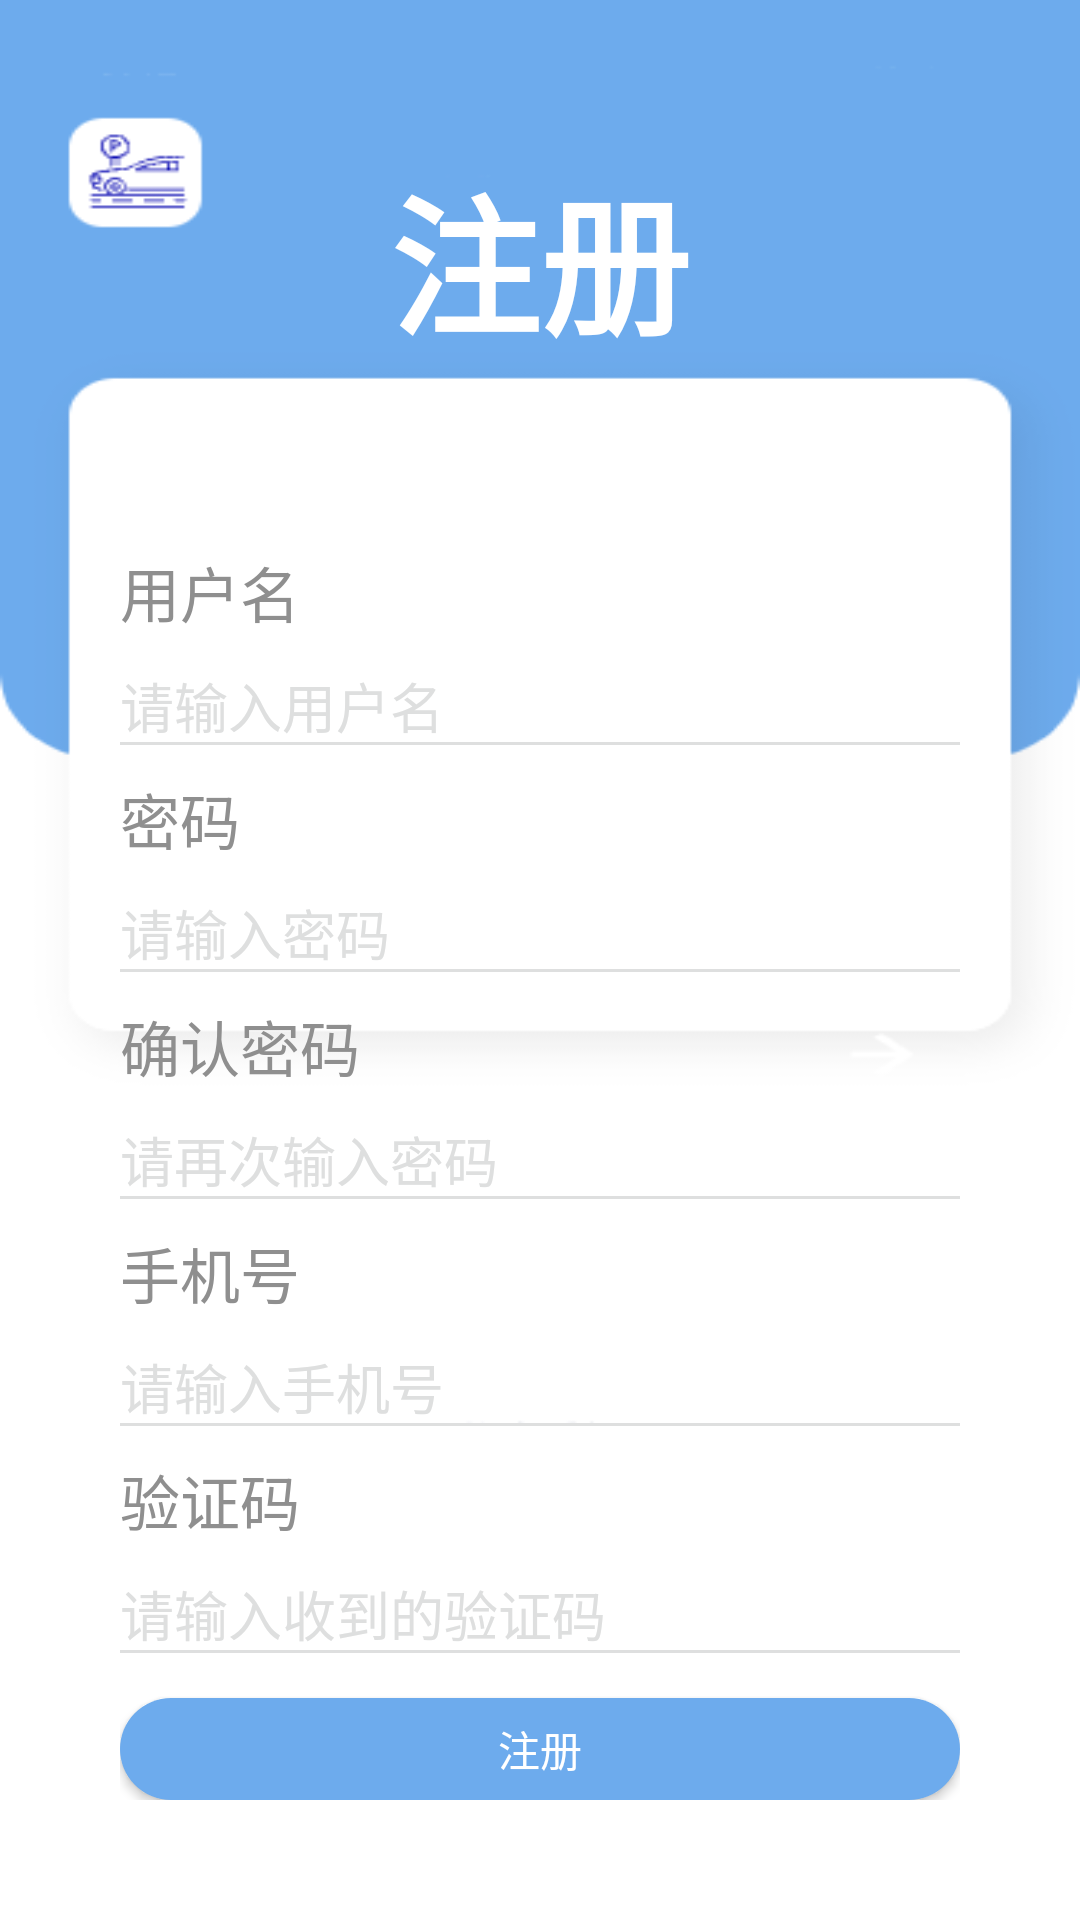

The Android layout XML behind this screen, and the referenced resources:
<!-- AndroidManifest.xml: application theme Theme.AppCompat.NoActionBar -->
<!-- res/layout/activity_register.xml -->
<?xml version="1.0" encoding="utf-8"?>
<RelativeLayout xmlns:android="http://schemas.android.com/apk/res/android"
    xmlns:app="http://schemas.android.com/apk/res-auto"
    xmlns:tools="http://schemas.android.com/tools"
    android:layout_width="match_parent"
    android:layout_height="match_parent"
    tools:context=".register"
    android:background="@mipmap/signinbg">

    <TextView
        android:id="@+id/tv_signin_text"
        android:layout_width="wrap_content"
        android:layout_height="wrap_content"
        android:text="注册"
        android:textSize="@dimen/sign_in_title_font_size"
        android:textColor="@color/white"
        android:textStyle="bold"
        android:layout_centerHorizontal="true"
        android:layout_marginTop="@dimen/sign_in_title_margin_top"/>

    <RelativeLayout
        android:layout_width="match_parent"
        android:layout_height="wrap_content"
        android:layout_below="@+id/tv_signin_text"
        android:padding="40dp"
        android:layout_marginTop="20dp">

        <LinearLayout
            android:layout_width="match_parent"
            android:layout_height="wrap_content"
            android:orientation="vertical">

            <TextView
                android:layout_width="wrap_content"
                android:layout_height="wrap_content"
                android:text="用户名"
                android:textColor="@color/dark_gray"
                android:textSize="@dimen/sign_in_item_font_size" />

            <EditText
                android:id="@+id/edit_user_name"
                android:layout_width="match_parent"
                android:layout_height="wrap_content"
                android:hint="请输入用户名"
                android:textColorHint="@color/gray"
                android:textColor="@color/black"
                android:layout_marginTop="@dimen/sign_in_activity_item_margin_top"
                android:background="@drawable/bottom_line_shape"/>
            <TextView
                android:layout_width="wrap_content"
                android:layout_height="wrap_content"
                android:text="密码"
                android:textColor="@color/dark_gray"
                android:textSize="@dimen/sign_in_item_font_size"
                android:layout_marginTop="@dimen/sign_in_activity_item_margin_top"/>
            <EditText
                android:id="@+id/edit_password"
                android:layout_width="match_parent"
                android:layout_height="wrap_content"
                android:password="true"
                android:hint="请输入密码"
                android:textColorHint="@color/gray"
                android:textColor="@color/black"
                android:layout_marginTop="@dimen/sign_in_activity_item_margin_top"
                tools:ignore="Deprecated"
                android:background="@drawable/bottom_line_shape"/>
            <TextView
                android:layout_width="wrap_content"
                android:layout_height="wrap_content"
                android:text="确认密码"
                android:textColor="@color/dark_gray"
                android:textSize="@dimen/sign_in_item_font_size"
                android:layout_marginTop="@dimen/sign_in_activity_item_margin_top"/>
            <EditText
                android:id="@+id/edit_confirm_password"
                android:layout_width="match_parent"
                android:layout_height="wrap_content"
                android:password="true"
                android:hint="请再次输入密码"
                android:textColorHint="@color/gray"
                android:textColor="@color/black"
                android:layout_marginTop="@dimen/sign_in_activity_item_margin_top"
                tools:ignore="Deprecated"
                android:background="@drawable/bottom_line_shape"/>
            <TextView
                android:layout_width="wrap_content"
                android:layout_height="wrap_content"
                android:text="手机号"
                android:textColor="@color/dark_gray"
                android:textSize="@dimen/sign_in_item_font_size"
                android:layout_marginTop="@dimen/sign_in_activity_item_margin_top"/>
            <EditText
                android:id="@+id/edit_phone_num"
                android:layout_width="match_parent"
                android:layout_height="wrap_content"
                android:password="true"
                android:hint="请输入手机号"
                android:textColorHint="@color/gray"
                android:textColor="@color/black"
                android:layout_marginTop="@dimen/sign_in_activity_item_margin_top"
                tools:ignore="Deprecated"
                android:background="@drawable/bottom_line_shape"/>
            <TextView
                android:layout_width="wrap_content"
                android:layout_height="wrap_content"
                android:text="验证码"
                android:textColor="@color/dark_gray"
                android:textSize="@dimen/sign_in_item_font_size"
                android:layout_marginTop="@dimen/sign_in_activity_item_margin_top"/>
            <EditText
                android:id="@+id/edit_check_num"
                android:layout_width="match_parent"
                android:layout_height="wrap_content"
                android:password="true"
                android:hint="请输入收到的验证码"
                android:textColorHint="@color/gray"
                android:textColor="@color/black"
                android:layout_marginTop="@dimen/sign_in_activity_item_margin_top"
                tools:ignore="Deprecated"
                android:background="@drawable/bottom_line_shape"/>

            <Button
                android:id="@+id/btn_register"
                android:layout_width="match_parent"
                android:layout_height="wrap_content"
                android:text="注册"
                android:layout_gravity="center"
                android:layout_marginTop="15dp"
                android:background="@drawable/btn_corner_shape"/>
            <LinearLayout
                android:layout_width="match_parent"
                android:layout_height="match_parent"
                android:orientation="horizontal"
                android:gravity="right"
                android:layout_marginTop="@dimen/sign_in_activity_item_margin_top">
                <TextView
                    android:layout_width="wrap_content"
                    android:layout_height="wrap_content"
                    android:text="已有账户？"
                    android:textColor="@color/black"
                    android:textStyle="bold"
                    android:textSize="15sp"/>
                <TextView
                    android:id="@+id/tv_goto_signin"
                    android:layout_width="wrap_content"
                    android:layout_height="wrap_content"
                    android:text="立即登录"
                    android:textColor="@color/theme_blue"
                    android:textStyle="bold"
                    android:textSize="15sp"/>
            </LinearLayout>
        </LinearLayout>

    </RelativeLayout>


</RelativeLayout>
<!-- resources referenced by this layout -->
<resources>
  <color name="black">#FF000000</color>
  <color name="dark_gray">#FF8F8F8F</color>
  <color name="gray">#FFDEDFDF</color>
  <color name="theme_blue">#FF6DABED</color>
  <color name="white">#FFFFFFFF</color>
  <dimen name="sign_in_activity_item_margin_top">10dp</dimen>
  <dimen name="sign_in_item_font_size">20sp</dimen>
  <dimen name="sign_in_title_font_size">50sp</dimen>
  <dimen name="sign_in_title_margin_top">50dp</dimen>
  <!-- drawable bottom_line_shape (drawable) -->
  <?xml version="1.0" encoding="utf-8"?>
  <layer-list xmlns:android="http://schemas.android.com/apk/res/android">
      <item
          android:left="-2dp"
          android:right="-2dp"
          android:top="-2dp">
          <shape>
              <stroke
                  android:width="1dp"
                  android:color="@color/gray"/>
          </shape>
  
      </item>
  </layer-list>
  <!-- drawable btn_corner_shape (drawable) -->
  <?xml version="1.0" encoding="utf-8"?>
  <shape xmlns:android="http://schemas.android.com/apk/res/android" android:shape="rectangle">
      <corners android:radius="100dp"/>
      <solid android:color="@color/theme_blue" />
  </shape>
  <!-- mipmap signinbg: png bitmap (mipmap-mdpi, 8106 bytes) -->
</resources>
